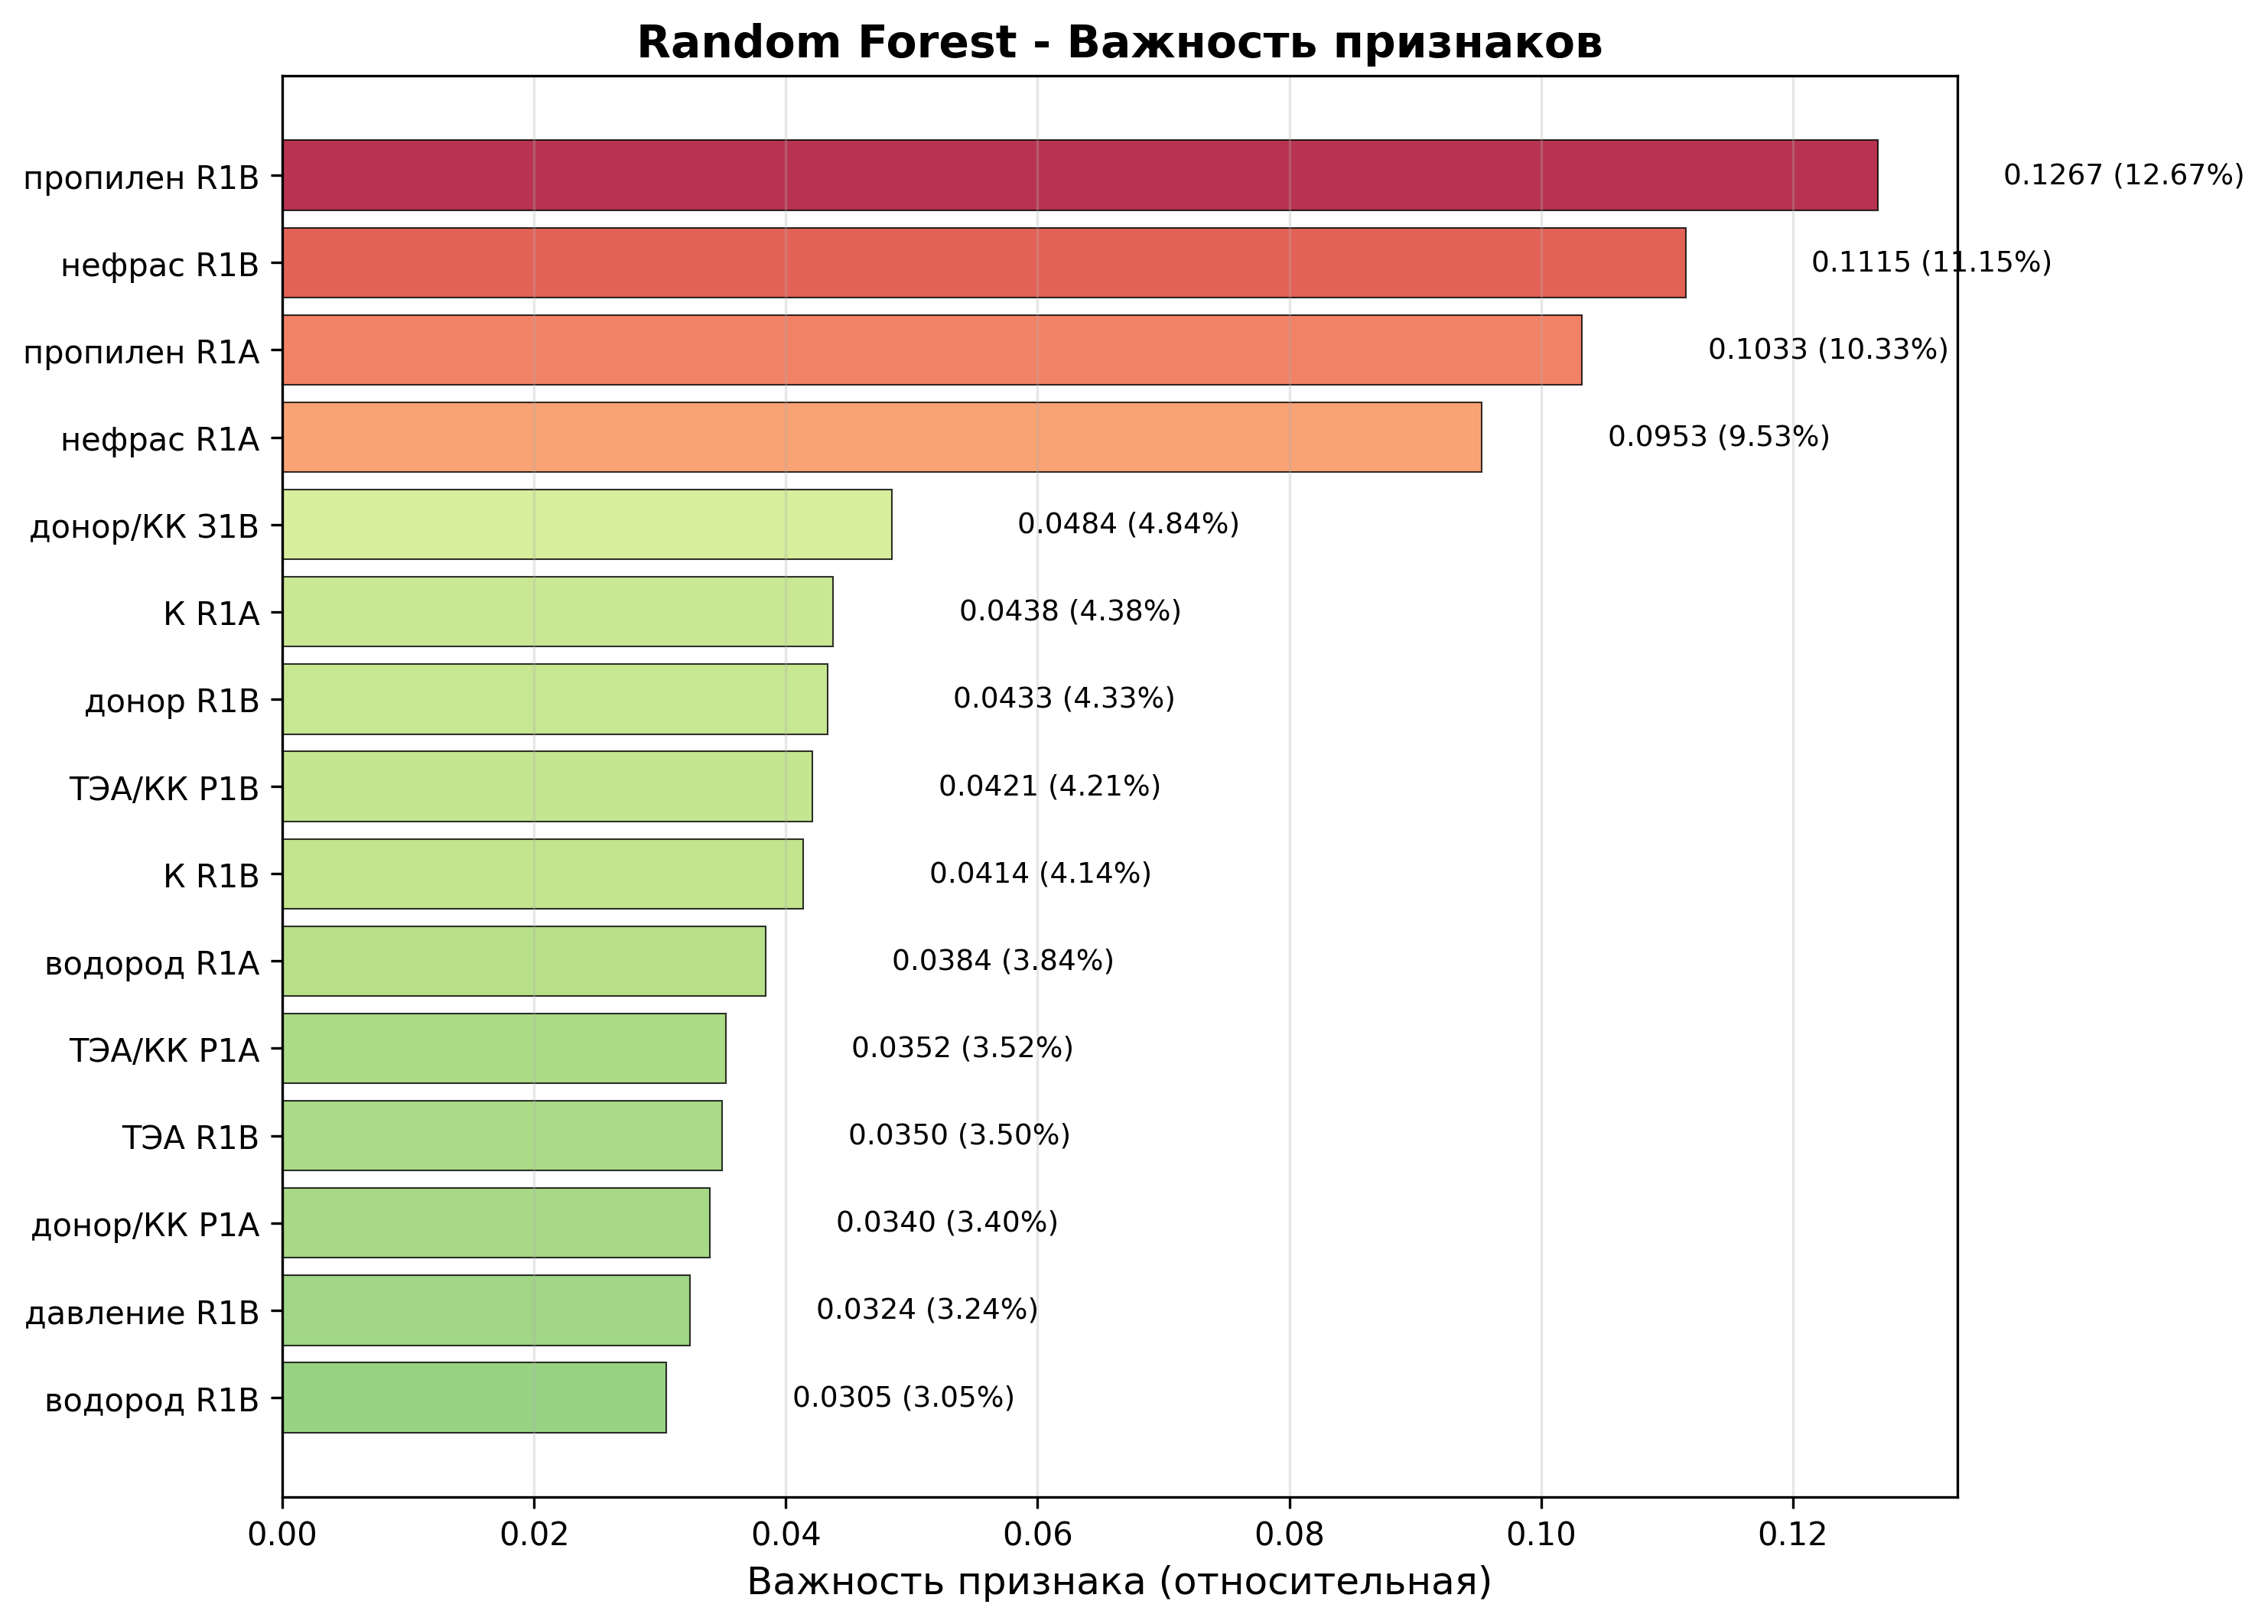

Data behind this chart, as committed beside it:
feature, importance_rf
пропилен R1B, 0.1267
нефрас R1B, 0.1115
пропилен R1A, 0.1033
нефрас R1A, 0.09529
донор/КК З1В, 0.04841
К R1A, 0.04376
донор R1B, 0.04331
ТЭА/КК Р1В, 0.04214
К R1B, 0.0414
водород R1A, 0.0384
ТЭА/КК Р1А, 0.03524
ТЭА R1B, 0.03496
донор/КК Р1А, 0.03398
давление R1B, 0.03241
водород R1B, 0.0305
донор R1A, 0.02954
давление R1A, 0.02756
ПП/нр Р1В, 0.02617
ТЭА R1A, 0.01744
Н2/ПП Р1В, 0.01221
Н2/ПП Р1А, 0.009718
ПП/нр Р1А, 0.006881
температура R1A, 0.005088
температура R1B, 0.004114
